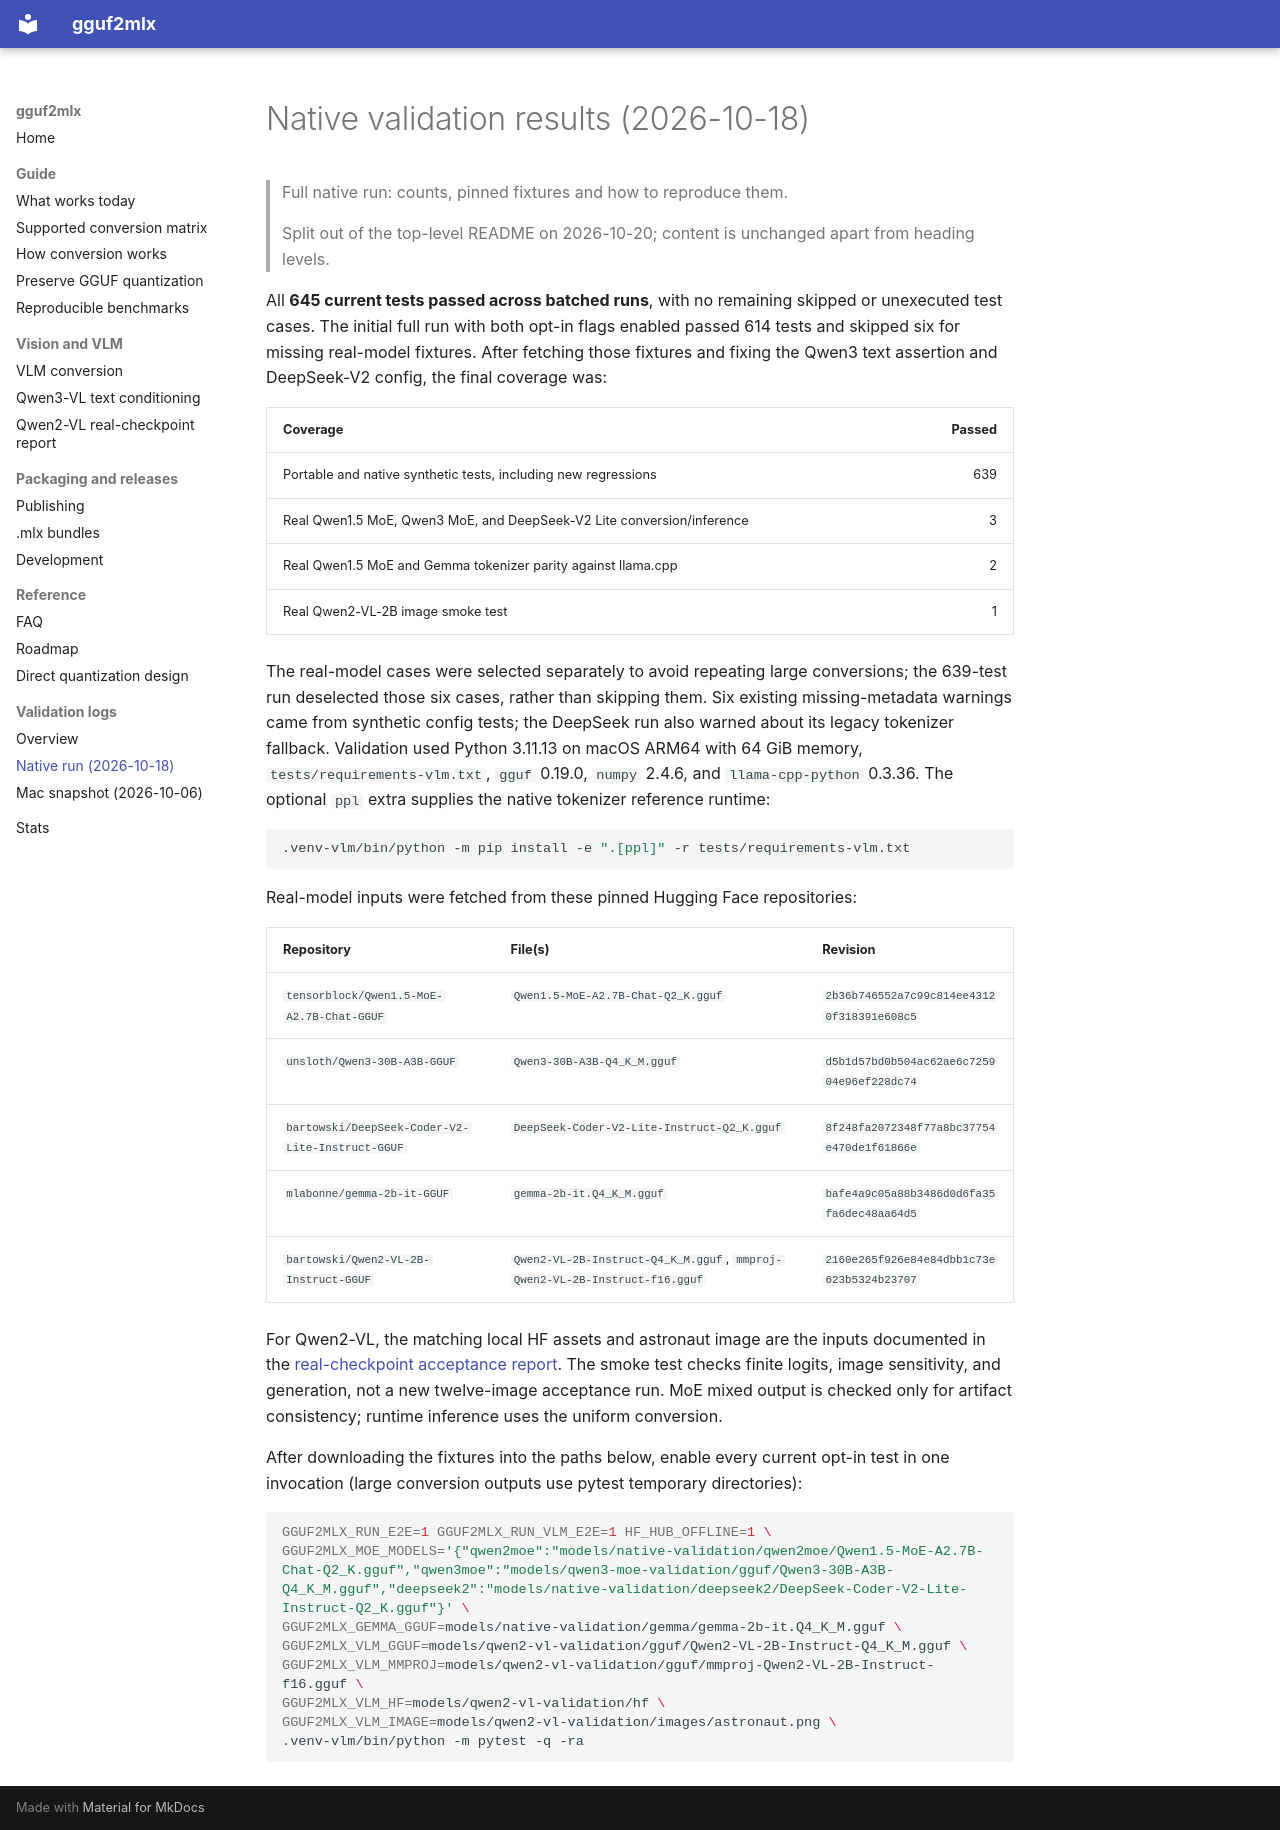

repository: barrontang/gguf2mlx · page: validation/native-validation-2026-10-18/index.html · generator: mkdocs

# Native validation results (2026-10-18)

> Full native run: counts, pinned fixtures and how to reproduce them.

> Split out of the top-level README on 2026-10-20; content is unchanged apart from heading levels.

All **645 current tests passed across batched runs**, with no remaining skipped
or unexecuted test cases. The initial full run with both opt-in flags enabled
passed 614 tests and skipped six for missing real-model fixtures. After fetching
those fixtures and fixing the Qwen3 text assertion and DeepSeek-V2 config, the
final coverage was:

| Coverage | Passed |
|---|---:|
| Portable and native synthetic tests, including new regressions | 639 |
| Real Qwen1.5 MoE, Qwen3 MoE, and DeepSeek-V2 Lite conversion/inference | 3 |
| Real Qwen1.5 MoE and Gemma tokenizer parity against llama.cpp | 2 |
| Real Qwen2-VL-2B image smoke test | 1 |

The real-model cases were selected separately to avoid repeating large
conversions; the 639-test run deselected those six cases, rather than skipping
them. Six existing missing-metadata warnings came from synthetic config tests;
the DeepSeek run also warned about its legacy tokenizer fallback.
Validation used Python 3.11.13 on macOS ARM64 with 64 GiB memory,
`tests/requirements-vlm.txt`, `gguf` 0.19.0, `numpy` 2.4.6, and
`llama-cpp-python` 0.3.36. The optional `ppl` extra supplies the native tokenizer
reference runtime:

```bash
.venv-vlm/bin/python -m pip install -e ".[ppl]" -r tests/requirements-vlm.txt
```

Real-model inputs were fetched from these pinned Hugging Face repositories:

| Repository | File(s) | Revision |
|---|---|---|
| `tensorblock/Qwen1.5-MoE-A2.7B-Chat-GGUF` | `Qwen1.5-MoE-A2.7B-Chat-Q2_K.gguf` | `2b36b746552a7c99c814ee43120f318391e608c5` |
| `unsloth/Qwen3-30B-A3B-GGUF` | `Qwen3-30B-A3B-Q4_K_M.gguf` | `d5b1d57bd0b504ac62ae6c725904e96ef228dc74` |
| `bartowski/DeepSeek-Coder-V2-Lite-Instruct-GGUF` | `DeepSeek-Coder-V2-Lite-Instruct-Q2_K.gguf` | `8f248fa2072348f77a8bc37754e470de1f61866e` |
| `mlabonne/gemma-2b-it-GGUF` | `gemma-2b-it.Q4_K_M.gguf` | `bafe4a9c05a88b3486d0d6fa35fa6dec48aa64d5` |
| `bartowski/Qwen2-VL-2B-Instruct-GGUF` | `Qwen2-VL-2B-Instruct-Q4_K_M.gguf`, `mmproj-Qwen2-VL-2B-Instruct-f16.gguf` | `2160e265f926e84e84dbb1c73e623b5324b23707` |

For Qwen2-VL, the matching local HF assets and astronaut image are the inputs
documented in the [real-checkpoint acceptance report](../qwen2-vl-real-validation.md).
The smoke test checks finite logits, image sensitivity, and generation, not a
new twelve-image acceptance run. MoE mixed output is checked only for artifact
consistency; runtime inference uses the uniform conversion.

After downloading the fixtures into the paths below, enable every current
opt-in test in one invocation (large conversion outputs use pytest temporary
directories):

```bash
GGUF2MLX_RUN_E2E=1 GGUF2MLX_RUN_VLM_E2E=1 HF_HUB_OFFLINE=1 \
GGUF2MLX_MOE_MODELS='{"qwen2moe":"models/native-validation/qwen2moe/Qwen1.5-MoE-A2.7B-Chat-Q2_K.gguf","qwen3moe":"models/qwen3-moe-validation/gguf/Qwen3-30B-A3B-Q4_K_M.gguf","deepseek2":"models/native-validation/deepseek2/DeepSeek-Coder-V2-Lite-Instruct-Q2_K.gguf"}' \
GGUF2MLX_GEMMA_GGUF=models/native-validation/gemma/gemma-2b-it.Q4_K_M.gguf \
GGUF2MLX_VLM_GGUF=models/qwen2-vl-validation/gguf/Qwen2-VL-2B-Instruct-Q4_K_M.gguf \
GGUF2MLX_VLM_MMPROJ=models/qwen2-vl-validation/gguf/mmproj-Qwen2-VL-2B-Instruct-f16.gguf \
GGUF2MLX_VLM_HF=models/qwen2-vl-validation/hf \
GGUF2MLX_VLM_IMAGE=models/qwen2-vl-validation/images/astronaut.png \
.venv-vlm/bin/python -m pytest -q -ra
```
